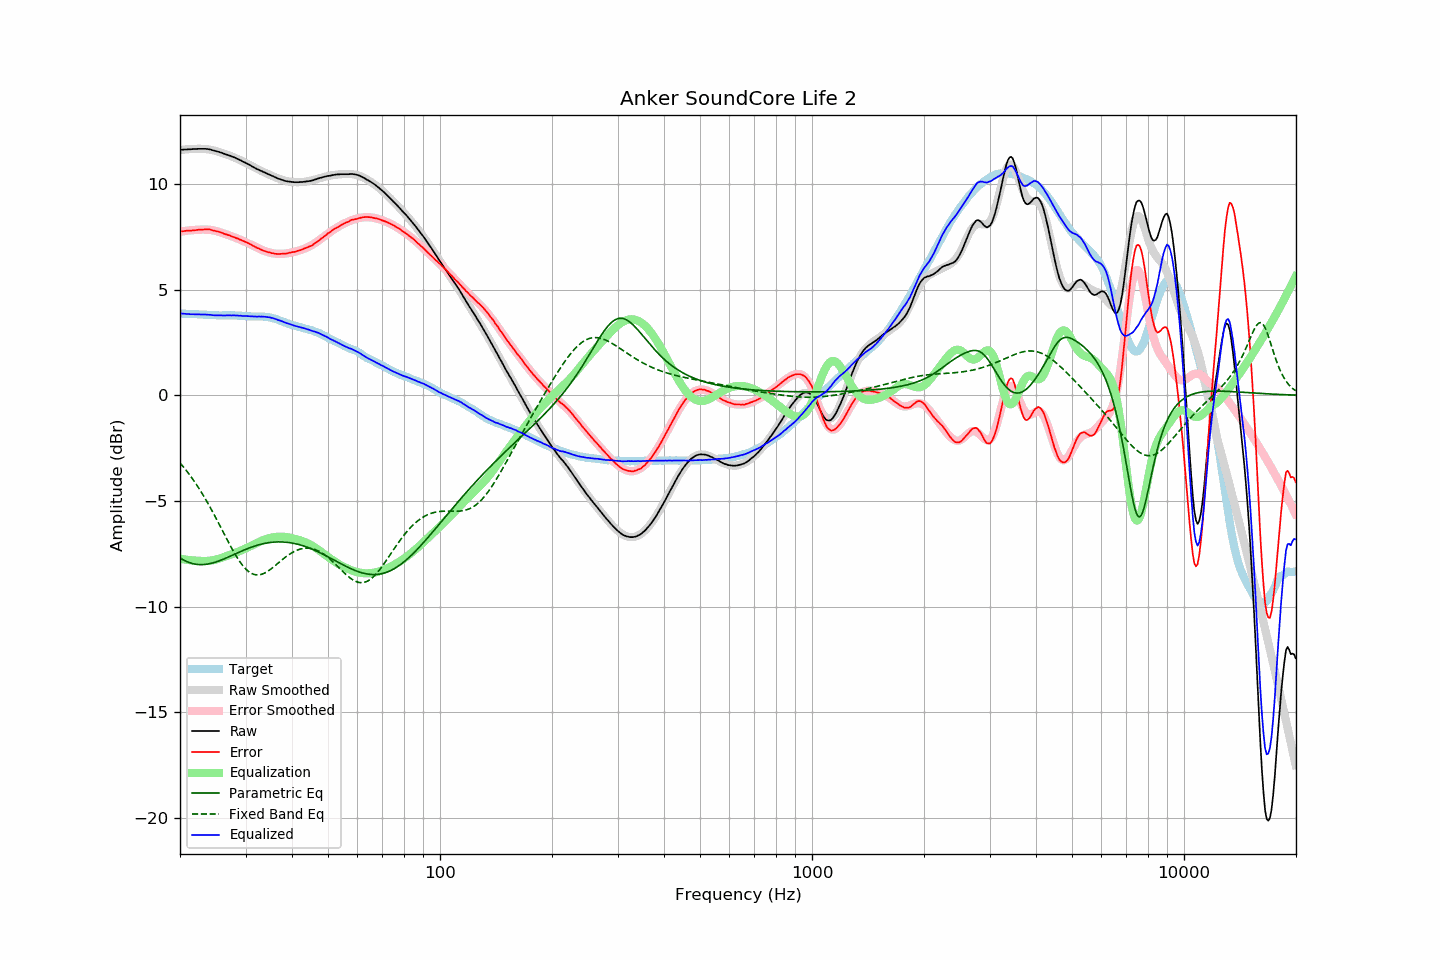

Source data for this figure (header and first rows):
frequency, raw, error, smoothed, error_smoothed, equalization, parametric_eq, fixed_band_eq, equalized_raw, equalized_smoothed, target
20.00, 11.62, 7.75, 11.60, 7.74, -7.74, -7.70, -3.20, 3.88, 3.86, 3.86
20.20, 11.63, 7.76, 11.61, 7.75, -7.75, -7.75, -3.29, 3.87, 3.86, 3.86
20.40, 11.63, 7.77, 11.63, 7.77, -7.77, -7.79, -3.38, 3.86, 3.86, 3.86
20.61, 11.64, 7.78, 11.63, 7.78, -7.78, -7.83, -3.47, 3.86, 3.86, 3.86
20.81, 11.64, 7.79, 11.64, 7.79, -7.79, -7.87, -3.57, 3.85, 3.86, 3.85
21.02, 11.65, 7.80, 11.65, 7.80, -7.80, -7.90, -3.67, 3.85, 3.85, 3.85
21.23, 11.65, 7.80, 11.66, 7.80, -7.80, -7.93, -3.77, 3.84, 3.85, 3.85
21.44, 11.65, 7.79, 11.66, 7.81, -7.81, -7.95, -3.87, 3.83, 3.85, 3.86
21.66, 11.66, 7.81, 11.66, 7.82, -7.82, -7.97, -3.98, 3.84, 3.84, 3.85
21.87, 11.66, 7.81, 11.67, 7.82, -7.82, -7.99, -4.09, 3.83, 3.84, 3.85
22.09, 11.66, 7.82, 11.67, 7.83, -7.83, -8.00, -4.20, 3.83, 3.84, 3.84
22.31, 11.67, 7.83, 11.67, 7.83, -7.83, -8.01, -4.31, 3.83, 3.83, 3.84
22.54, 11.67, 7.84, 11.67, 7.84, -7.84, -8.02, -4.43, 3.83, 3.83, 3.83
22.76, 11.67, 7.84, 11.67, 7.84, -7.84, -8.02, -4.55, 3.82, 3.83, 3.83
22.99, 11.67, 7.84, 11.67, 7.84, -7.84, -8.02, -4.68, 3.82, 3.82, 3.83
23.22, 11.67, 7.85, 11.66, 7.84, -7.84, -8.01, -4.80, 3.82, 3.82, 3.81
23.45, 11.67, 7.85, 11.65, 7.84, -7.84, -8.00, -4.93, 3.82, 3.81, 3.81
23.69, 11.66, 7.85, 11.65, 7.84, -7.84, -7.99, -5.06, 3.81, 3.81, 3.80
23.92, 11.65, 7.85, 11.64, 7.84, -7.84, -7.98, -5.20, 3.81, 3.80, 3.79
24.16, 11.64, 7.84, 11.62, 7.83, -7.83, -7.96, -5.34, 3.81, 3.80, 3.79
24.40, 11.61, 7.81, 11.61, 7.81, -7.81, -7.95, -5.48, 3.79, 3.79, 3.79
24.65, 11.59, 7.79, 11.59, 7.80, -7.80, -7.92, -5.62, 3.79, 3.79, 3.79
24.89, 11.57, 7.77, 11.57, 7.78, -7.78, -7.90, -5.76, 3.78, 3.79, 3.79
25.14, 11.55, 7.76, 11.55, 7.76, -7.76, -7.88, -5.91, 3.78, 3.79, 3.79
25.39, 11.52, 7.75, 11.53, 7.74, -7.74, -7.85, -6.05, 3.78, 3.78, 3.78
25.65, 11.50, 7.72, 11.50, 7.72, -7.72, -7.82, -6.20, 3.78, 3.78, 3.78
25.91, 11.48, 7.70, 11.48, 7.69, -7.69, -7.79, -6.35, 3.78, 3.78, 3.78
26.16, 11.45, 7.66, 11.45, 7.67, -7.67, -7.76, -6.50, 3.78, 3.78, 3.79
26.43, 11.42, 7.63, 11.42, 7.64, -7.64, -7.73, -6.64, 3.78, 3.78, 3.79
26.69, 11.40, 7.61, 11.40, 7.61, -7.61, -7.69, -6.79, 3.78, 3.78, 3.78
26.96, 11.37, 7.58, 11.37, 7.59, -7.59, -7.66, -6.94, 3.78, 3.78, 3.78
27.23, 11.35, 7.56, 11.34, 7.56, -7.56, -7.63, -7.08, 3.79, 3.78, 3.78
27.50, 11.31, 7.52, 11.31, 7.53, -7.53, -7.59, -7.22, 3.78, 3.78, 3.78
27.77, 11.29, 7.50, 11.28, 7.50, -7.50, -7.56, -7.36, 3.78, 3.78, 3.79
28.05, 11.26, 7.48, 11.25, 7.47, -7.47, -7.52, -7.49, 3.78, 3.78, 3.78
28.33, 11.22, 7.44, 11.22, 7.44, -7.44, -7.49, -7.62, 3.77, 3.77, 3.78
28.62, 11.19, 7.42, 11.18, 7.41, -7.41, -7.45, -7.74, 3.77, 3.77, 3.77
28.90, 11.15, 7.37, 11.15, 7.38, -7.38, -7.42, -7.85, 3.76, 3.77, 3.77
29.19, 11.12, 7.35, 11.11, 7.35, -7.35, -7.39, -7.96, 3.77, 3.76, 3.76
29.48, 11.07, 7.31, 11.07, 7.32, -7.32, -7.35, -8.06, 3.75, 3.76, 3.75
29.78, 11.04, 7.29, 11.03, 7.28, -7.28, -7.32, -8.15, 3.76, 3.75, 3.75
30.08, 11.00, 7.25, 10.99, 7.25, -7.25, -7.29, -8.23, 3.75, 3.75, 3.75
30.38, 10.96, 7.22, 10.95, 7.21, -7.21, -7.26, -8.30, 3.75, 3.74, 3.74
30.68, 10.92, 7.18, 10.91, 7.17, -7.17, -7.23, -8.36, 3.74, 3.74, 3.74
30.99, 10.88, 7.14, 10.87, 7.13, -7.13, -7.20, -8.41, 3.74, 3.74, 3.73
31.30, 10.83, 7.09, 10.83, 7.09, -7.09, -7.18, -8.45, 3.73, 3.74, 3.73
31.61, 10.79, 7.06, 10.79, 7.06, -7.06, -7.15, -8.48, 3.73, 3.73, 3.73
31.93, 10.75, 7.02, 10.75, 7.02, -7.02, -7.13, -8.50, 3.73, 3.73, 3.73
32.24, 10.71, 6.97, 10.71, 6.98, -6.98, -7.10, -8.50, 3.72, 3.73, 3.74
32.57, 10.68, 6.95, 10.68, 6.95, -6.95, -7.08, -8.50, 3.73, 3.73, 3.72
32.89, 10.64, 6.90, 10.64, 6.91, -6.91, -7.06, -8.49, 3.72, 3.73, 3.73
33.22, 10.61, 6.88, 10.60, 6.88, -6.88, -7.04, -8.47, 3.73, 3.72, 3.73
33.55, 10.57, 6.84, 10.57, 6.85, -6.85, -7.02, -8.44, 3.72, 3.72, 3.73
33.89, 10.54, 6.82, 10.53, 6.82, -6.82, -7.01, -8.40, 3.72, 3.71, 3.71
34.23, 10.50, 6.79, 10.50, 6.79, -6.79, -6.99, -8.36, 3.70, 3.70, 3.70
34.57, 10.47, 6.77, 10.46, 6.77, -6.77, -6.98, -8.31, 3.69, 3.69, 3.70
34.92, 10.44, 6.76, 10.43, 6.75, -6.75, -6.97, -8.26, 3.69, 3.68, 3.68
35.27, 10.40, 6.72, 10.39, 6.73, -6.73, -6.96, -8.20, 3.66, 3.66, 3.67
35.62, 10.37, 6.73, 10.36, 6.72, -6.72, -6.95, -8.14, 3.65, 3.64, 3.64
35.97, 10.33, 6.70, 10.33, 6.71, -6.71, -6.95, -8.08, 3.62, 3.62, 3.63
... 635 more rows
